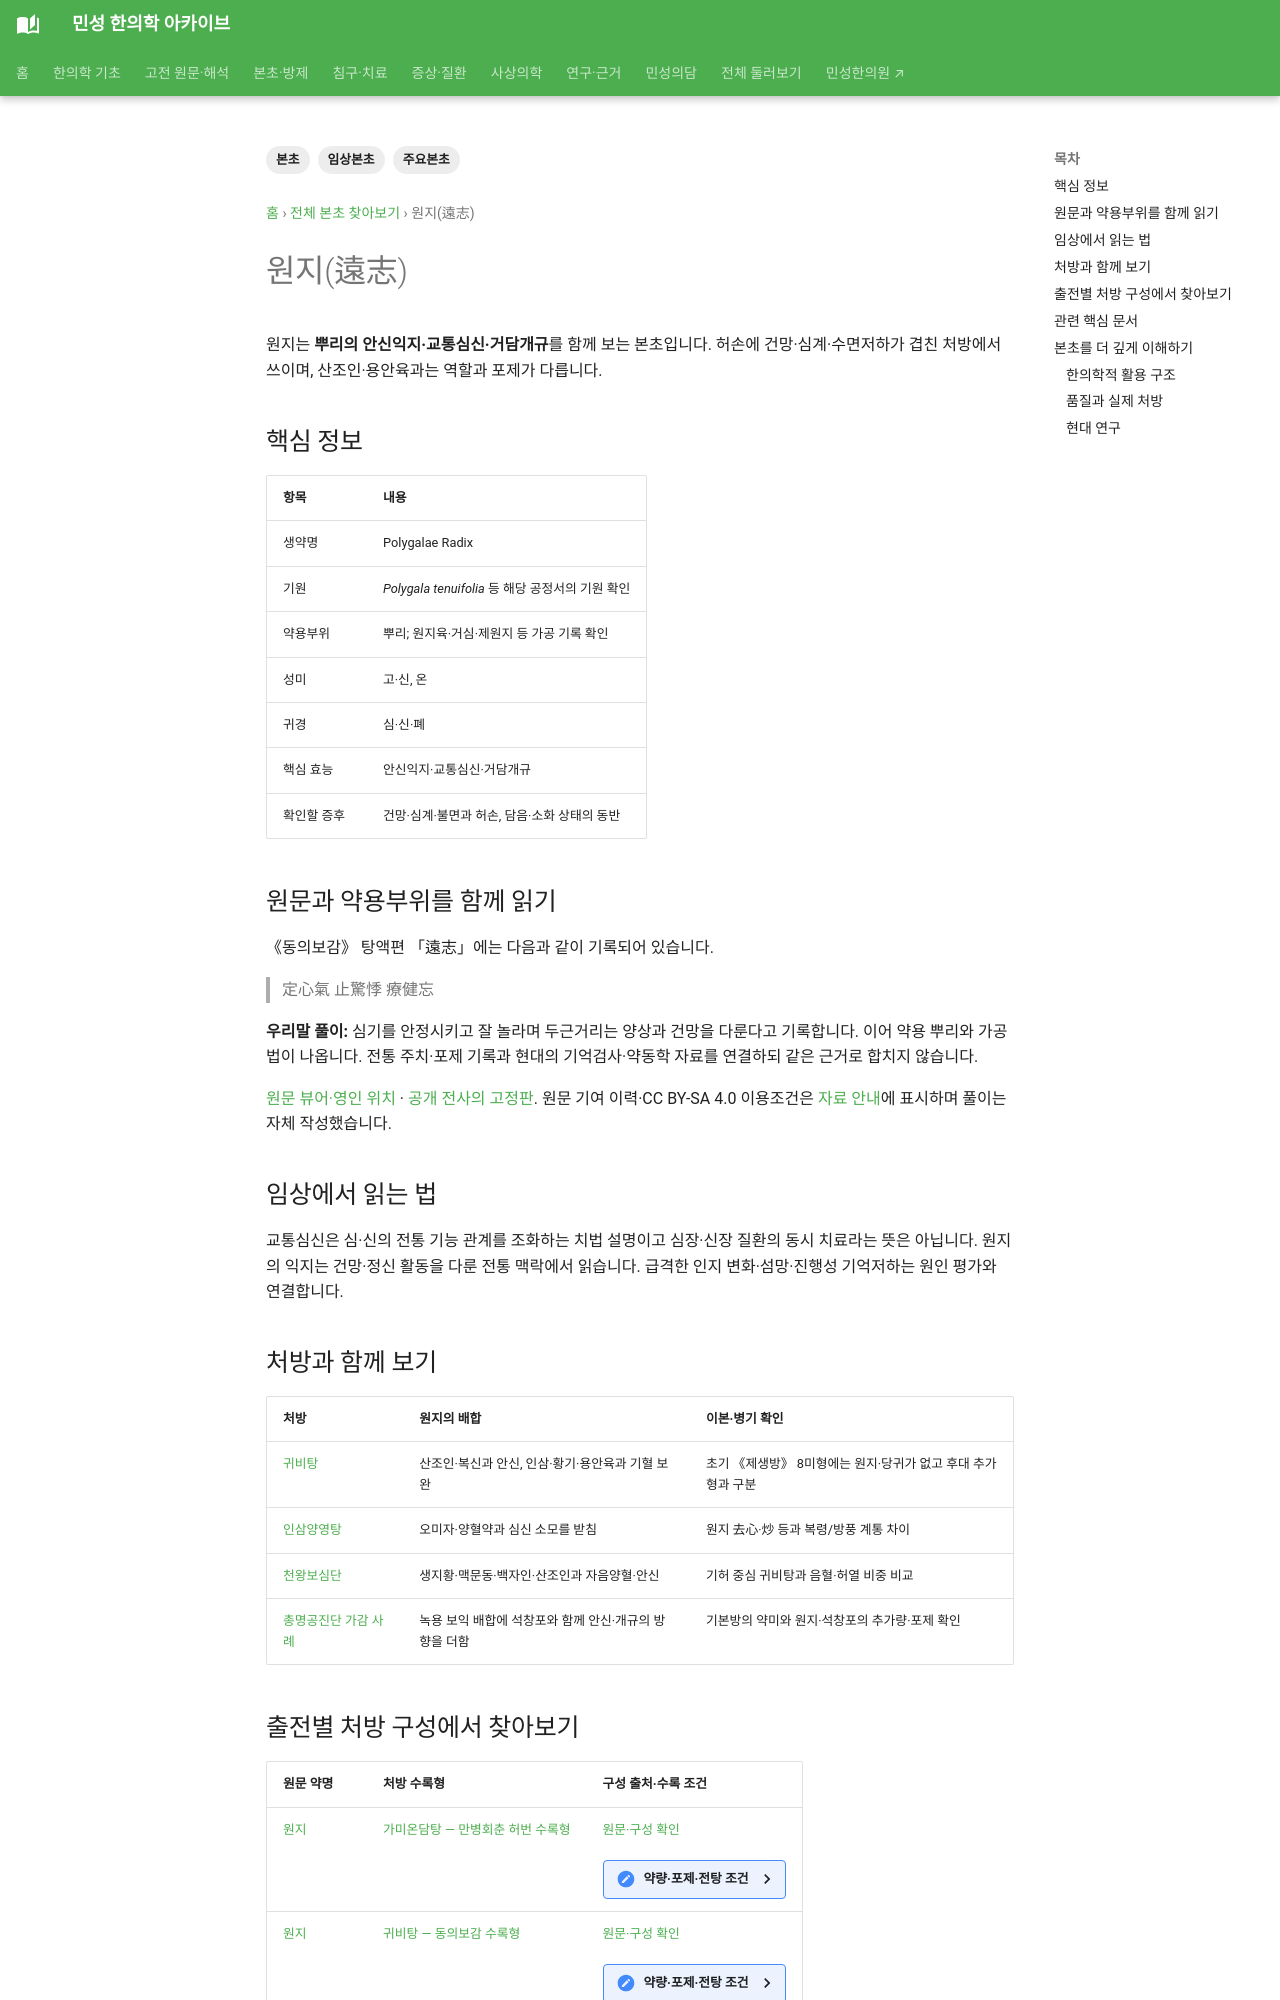

repository: joowon1111/minseong-korean-medicine-wiki · page: herbs/polygala/index.html · generator: mkdocs

---
title: 원지(遠志)
tags: [본초, 임상본초, 주요본초]
status: 검토필요
last_reviewed: 2026-08-20
description: 원지(遠志) — 본초의 성미·귀경·효능·병증·배합과 실제 방제 속 역할을 연결하는 본초 문서입니다.
---
# 원지(遠志)

## 핵심 정보
- **생약명:** Polygalae Radix
- **성미:** 고·신, 온
- **귀경:** 심·신·폐
- **핵심 효능:** 안신익지, 교통심신, 거담개규

## 임상에서 읽는 법
심신불교·건망·불면·담몽 등의 안신방에서 중요하다.

## 처방과 함께 보기
본초 하나를 단독으로 외우기보다 **어떤 병증에서 어떤 본초들과 배합되는지**를 함께 봅니다.

→ [본초 찾기](../herbal-integrated/herbs.md)  
→ [방제 찾기](../herbal-integrated/formulas.md)

> 이 문서는 본초 지식 정리를 위한 자료이며 자가조제·자가복용 지침이 아닙니다.

<!-- MINSEONG_ONE_SHOT_FIX_V2 -->
## 관련 핵심 문서

- [본초 찾기](../herbal-integrated/herbs.md)
- [본초 비교·감별](../herbal-integrated/herb-comparisons.md)
- [방제 찾기](../herbal-integrated/formulas.md)

<!-- QUALITY_DEPTH_05_START -->
